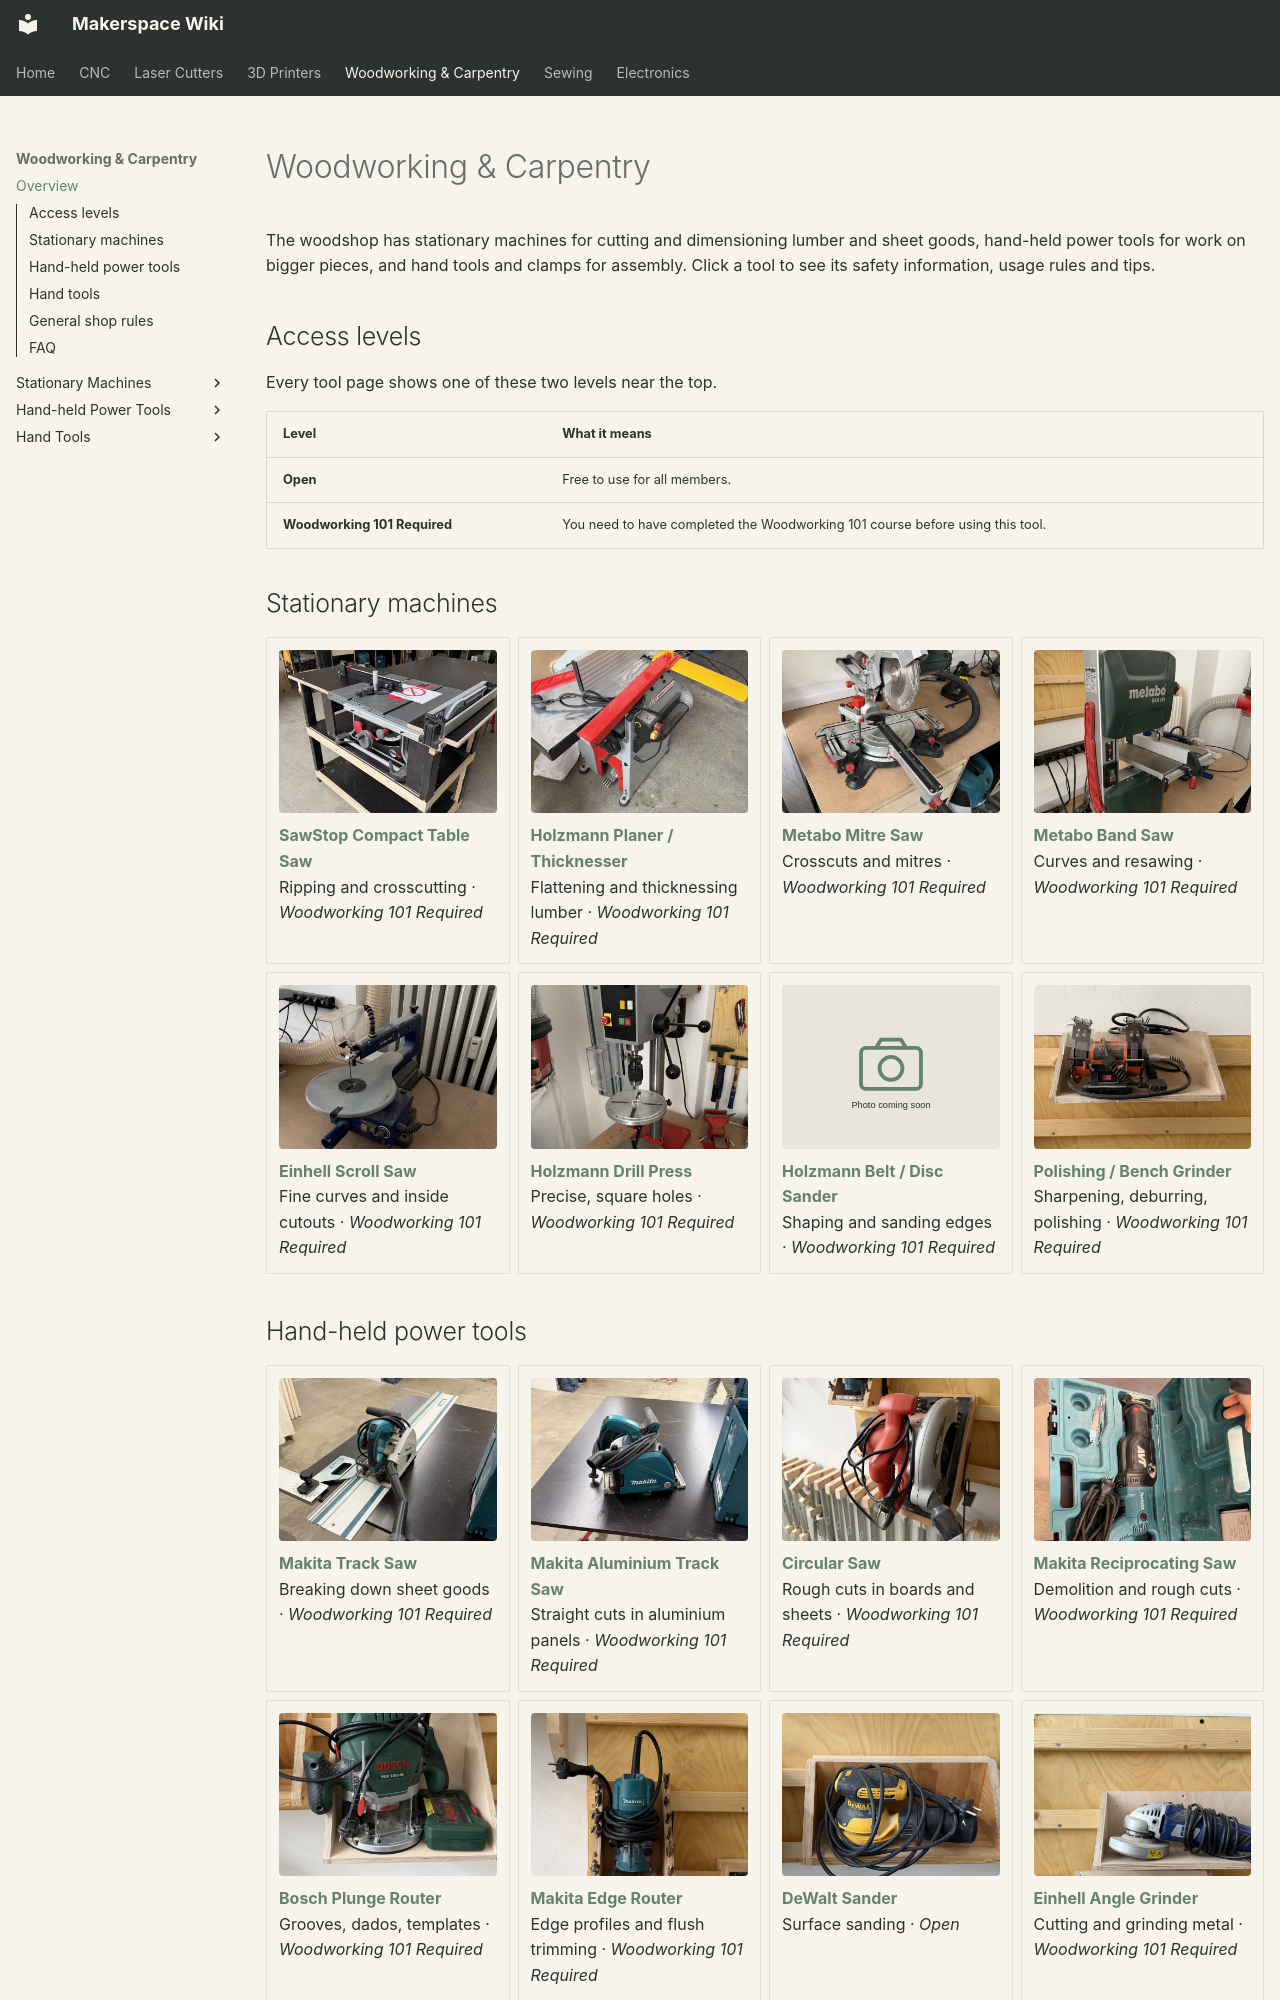

repository: alt-makers/AltMakersWiki · page: woodworking/index.html · generator: mkdocs

# Woodworking & Carpentry

The woodshop has stationary machines for cutting and dimensioning lumber and sheet goods, hand-held power tools for work on bigger pieces, and hand tools and clamps for assembly. Click a tool to see its safety information, usage rules and tips.

## Access levels

Every tool page shows one of these two levels near the top.

| Level | What it means |
|---|---|
| **Open** | Free to use for all members. |
| **Woodworking 101 Required** | You need to have completed the Woodworking 101 course before using this tool. |

## Stationary machines

<div class="grid cards tool-cards" markdown>

-   [![SawStop Compact Table Saw](../img/woodworking/table-saw-card.jpg)](table-saw.md)

    **[SawStop Compact Table Saw](table-saw.md)**<br>
    Ripping and crosscutting · *Woodworking 101 Required*

-   [![Holzmann HOB260ABS Planer/Thicknesser](../img/woodworking/planer-thicknesser-card.jpg)](planer-thicknesser.md)

    **[Holzmann Planer / Thicknesser](planer-thicknesser.md)**<br>
    Flattening and thicknessing lumber · *Woodworking 101 Required*

-   [![Metabo Mitre Saw](../img/woodworking/mitre-saw-card.jpg)](mitre-saw.md)

    **[Metabo Mitre Saw](mitre-saw.md)**<br>
    Crosscuts and mitres · *Woodworking 101 Required*

-   [![Metabo BAS 261 Band Saw](../img/woodworking/band-saw-card.jpg)](band-saw.md)

    **[Metabo Band Saw](band-saw.md)**<br>
    Curves and resawing · *Woodworking 101 Required*

-   [![Einhell Scroll Saw](../img/woodworking/scroll-saw-card.jpg)](scroll-saw.md)

    **[Einhell Scroll Saw](scroll-saw.md)**<br>
    Fine curves and inside cutouts · *Woodworking 101 Required*

-   [![Holzmann Drill Press](../img/woodworking/drill-press-card.jpg)](drill-press.md)

    **[Holzmann Drill Press](drill-press.md)**<br>
    Precise, square holes · *Woodworking 101 Required*

-   [![Holzmann Belt and Disc Sander](../img/woodworking/no-photo-card.svg)](belt-disc-sander.md)

    **[Holzmann Belt / Disc Sander](belt-disc-sander.md)**<br>
    Shaping and sanding edges · *Woodworking 101 Required*

-   [![VEVOR Bench Grinder](../img/woodworking/bench-grinder-card.jpg)](bench-grinder.md)

    **[Polishing / Bench Grinder](bench-grinder.md)**<br>
    Sharpening, deburring, polishing · *Woodworking 101 Required*

</div>
